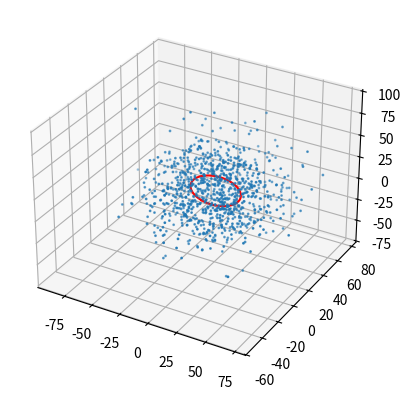

Source code (Python): (Note: this script raises an exception after producing the figure.)
import numpy as np
import matplotlib.pyplot as plt
from mpl_toolkits.mplot3d import Axes3D  # noqa: F401 unused import

# random pure flat circle with constant radius
n = 1000
r = 20
theta = np.random.rand(n, 1) * 2 * np.pi
theta0 = np.arange(n) / n * 2 * np.pi
theta0 = np.reshape(theta0, (n, 1))
data = r*np.concatenate((np.cos(theta), np.sin(theta),
                         np.zeros((n, 1))), axis=1)
circle = r*np.concatenate((np.cos(theta0), np.sin(theta0),
                           np.zeros((n, 1))), axis=1)
# adding noise
noise_level = r
data += np.random.randn(n, 3) * noise_level

# solid 3d transformation
theta = np.random.rand() * 2 * np.pi
phi = np.random.rand() * 2 * np.pi
Rtheta = np.array(((np.cos(theta), 0, np.sin(theta)),
                   (0, 1, 0), (-np.sin(theta), 0, np.cos(theta))))
Rphi = np.array(
    ((1, 0, 0), (0, np.cos(phi), np.sin(phi)), (0, -np.sin(phi), np.cos(phi))))
R = Rtheta.dot(Rphi)
t = np.random.rand(3, 1) * r
T01 = np.concatenate(
    (np.concatenate((R, np.zeros((1, 3)))), np.concatenate((t, np.ones((1, 1))))), axis=1)
circle = np.concatenate((circle, np.ones((n, 1))), axis=1)
circle = T01.dot(np.transpose(circle))
circle = np.transpose(circle[0:3, :])
data = np.concatenate((data, np.ones((n, 1))), axis=1)
data = T01.dot(np.transpose(data))
data = np.transpose(data[0:3, :])
fig = plt.figure()
ax = fig.add_subplot(111, projection='3d')
ax.axis = 'equal'
size = np.ones(n)
ax.scatter(data[:, 0], data[:, 1], data[:, 2], s=size)
ax.plot(circle[:, 0], circle[:, 1], circle[:, 2], 'r')
np.savetxt("../data/circle_noisy.csv", data, delimiter=" ")
np.savetxt("../data/circle_pure.csv", circle, delimiter=" ")
ax.axis = 'equal'
plt.show()
